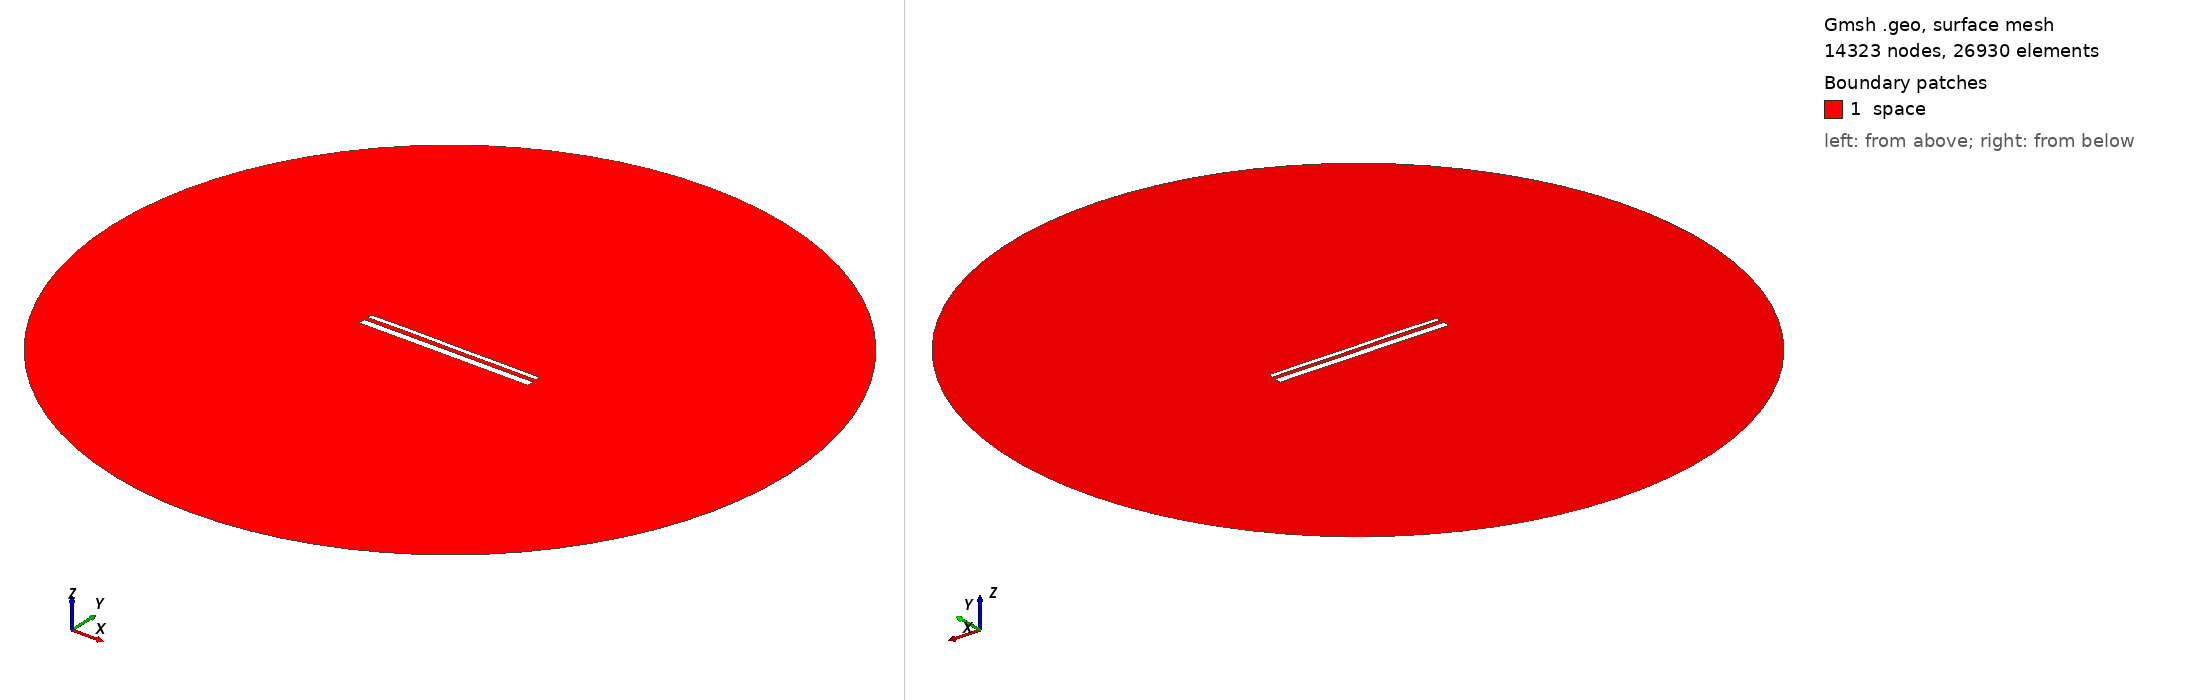

Gmsh geometry script, surface-meshed: 14323 nodes, 26930 surface elements. Boundary patches (legend numbers): 1 space. Left view from above one corner, right view from below the opposite corner. Legend entries are the model's physical surfaces. The drawing asked Gmsh for element sizes between 1% and 20% of the model's largest extent; the script's own settings can give other sizes.

=== 14719.geo (drawn) ===
//---------------------------------------
// Geometry kernel
//---------------------------------------

SetFactory("OpenCASCADE");



//---------------------------------------
// Parameters of the geometry
//---------------------------------------

// Overetch of the upper plate
overetch = 0.5;

// Distance between the plates
distance = 2.25;

// Discretization over the x axis (for the deformation)
nx = 50; 

// Length of the plate
L = 100 - overetch; 

// Number of modes
n = 4; 

// 1st mode coefficient
coeff(1) = 0.0;
beta(1) = 0.596864 * 3.1415926535 / L;

// 2nd mode coefficient
coeff(2) = 0.07499999999999998;
beta(2) = 1.49418 * 3.1415926535 / L;

// 3rd mode coefficient
coeff(3) = 0.07499999999999998;
beta(3) = 2.50025 * 3.1415926535 / L;

// 4th mode coefficient
coeff(4) = 0.07499999999999998;
beta(4) = 3.49999 * 3.1415926535 / L;



//---------------------------------------
// Upper plate (deformed rectangle)
//---------------------------------------

// Coordiantes of the upper plate
xmin = -50;
xmax = 50 - overetch;

// Height of the upper plate
yheight = 4 - 2 * overetch;

// Indexes of the points
UpperID[] = {};
LowerID[] = {};
LeftID[] = {};
RightID[] = {};

// Point index
p = 1;

// Horizontal edges
For i In {1:nx}
    x = xmin + (i-1)*(xmax - xmin)/(nx-1);

    y_bottom = distance / 2 + overetch;
    For j In {1:n}
        C = (Cosh(beta(j)*L) + Cos(beta(j)*L)) / (Sinh(beta(j)*L) + Sin(beta(j)*L));
        y_bottom  = y_bottom + coeff(j) * (Cosh(beta(j)*(x+50)) - Cos(beta(j)*(x+50)) - C * (Sinh(beta(j)*(x+50)) - Sin(beta(j)*(x+50))));
    EndFor

    y_top = y_bottom + yheight;

    Point(p) = {x, y_top, 0, 1.0};
    UpperID[i] = p;
    p = p + 1;

    Point(p) = {x, y_bottom, 0, 1.0};
    LowerID[i] = p;
    p = p + 1;
EndFor

// Create point lists
UpperPts[] = {}; LowerPts[] = {};
For i In {1:nx}
  UpperPts[] += {UpperID[i]};
  LowerPts[] += {LowerID[i]};
EndFor

// Build splines
Spline(1) = {UpperPts[]};
Spline(2) = {LowerPts[]};
Line(3) = {LowerPts[nx-1], UpperPts[nx-1]};
Line(4) = {LowerPts[0], UpperPts[0]};

// Build the plane surface
Curve Loop(1) = {2, 3, -1, -4};
Plane Surface(1) = {1};



//---------------------------------------
// Lower plate (rectangle)
//---------------------------------------

// Vertices
Point(1001) = {-50, -1, 0, 1.0};
Point(1002) = { 50, -1, 0, 1.0};
Point(1003) = { 50,  -5, 0, 1.0};
Point(1004) = {-50,  -5, 0, 1.0};

// Edges
Line(5) = {1001, 1002};
Line(6) = {1002, 1003};
Line(7) = {1003, 1004};
Line(8) = {1004, 1001};

// Plane surface
Line Loop(2) = {5, 6, 7, 8};
Plane Surface(2) = {2}; 



//---------------------------------------
// Outer (fictious) boundary
//---------------------------------------

// Points
Point(1005) = {0, 0, 0};       // Center
Point(1006) = {200, 0, 0};     // Start point
Point(1007) = {0, 200, 0};     // 90 degrees
Point(1008) = {-200, 0, 0};    // 180 degrees
Point(1009) = {0, -200, 0};    // 270 degrees

// Circle arcs (each needs start, center, end)
Circle(9) = {1006, 1005, 1007};
Circle(10) = {1007, 1005, 1008};
Circle(11) = {1008, 1005, 1009};
Circle(12) = {1009, 1005, 1006};

// Plane surface for the entire domain
Curve Loop(3) = {9, 10, 11, 12};
Surface(3) = {3};

// Subtract the plates from the whole domain to obtain the actual domain where we want to solve the equations
BooleanDifference{ Surface{3}; Delete; }{ Surface{1}; Surface{2}; Delete; }




//---------------------------------------
// Transfinite Lines/Curves
//---------------------------------------

// Set the number of points on the boundaries
r = 7;

// Plates
Transfinite Curve {1, 2} = 50*r Using Progression 1;
Transfinite Curve {3, 4} = 2*r Using Progression 1;
Transfinite Line {5, 7} = 50*r Using Progression 1;
Transfinite Line {6, 8} = 2*r Using Progression 1;

// Outer boundary
Transfinite Line {9, 10, 11, 12} = 20 Using Progression 1;



//---------------------------------------
// Physical groups
//---------------------------------------                

// Physical curves (boundaries)
Physical Line("force_segment", 10) = {2};
Physical Line("upper_plate", 11) = {1, 3, 4};
Physical Line("lower_plate", 12) = {5, 6, 7, 8};
Physical Line("boundary", 20) = {9, 10, 11, 12};

// Physical Surfaces
Physical Surface("space", 30) = {3};



//---------------------------------------
// 6. Generate the Mesh
//---------------------------------------

// 2D mesh generation
Mesh 2;
